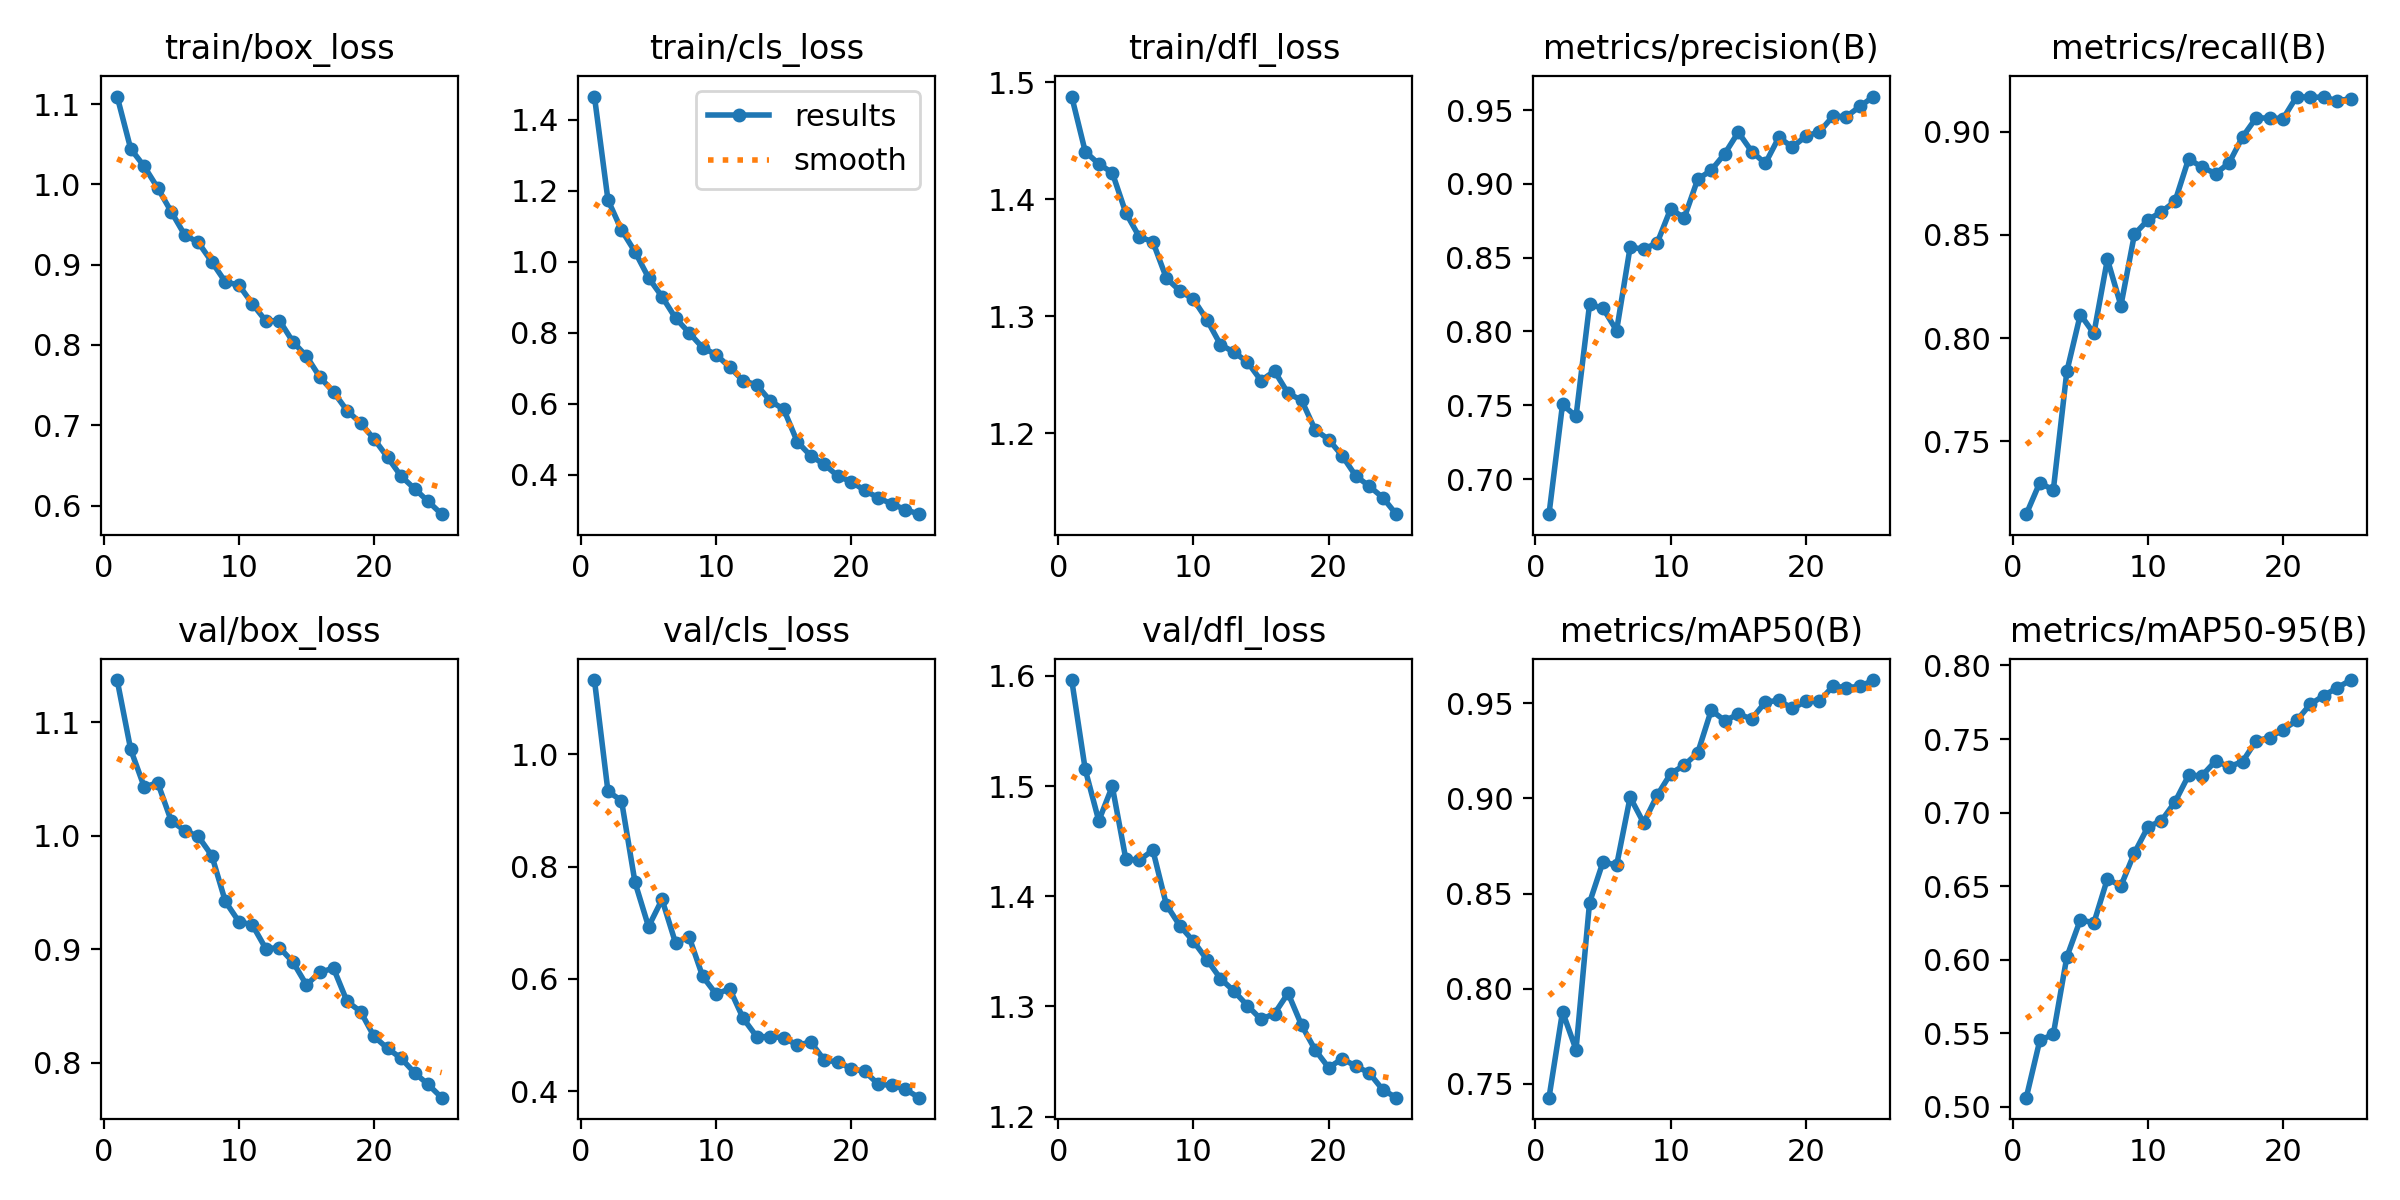

The data file committed next to this chart (first rows):
epoch, time, train/box_loss, train/cls_loss, train/dfl_loss, metrics/precision(B), metrics/recall(B), metrics/mAP50(B), metrics/mAP50-95(B), val/box_loss, val/cls_loss, val/dfl_loss, lr/pg0, lr/pg1, lr/pg2
1, 938.9, 1.109, 1.465, 1.488, 0.6762, 0.7147, 0.7427, 0.5062, 1.137, 1.132, 1.596, 0.06674, 3.32924e-05, 3.32924e-05
2, 1705, 1.044, 1.174, 1.441, 0.7505, 0.73, 0.7879, 0.5451, 1.076, 0.9336, 1.515, 0.03344, 6.39873e-05, 6.39873e-05
3, 2473, 1.022, 1.09, 1.43, 0.7425, 0.7264, 0.7679, 0.5493, 1.043, 0.9173, 1.468, 0.000133, 9.20423e-05, 9.20423e-05
4, 3239, 0.9955, 1.028, 1.423, 0.8183, 0.7839, 0.8452, 0.6019, 1.047, 0.7718, 1.5, 8.812e-05, 8.812e-05, 8.812e-05
5, 4005, 0.9659, 0.9553, 1.388, 0.8158, 0.8115, 0.8668, 0.6272, 1.013, 0.6931, 1.434, 8.416e-05, 8.416e-05, 8.416e-05
6, 4771, 0.9369, 0.9019, 1.368, 0.8006, 0.8023, 0.8648, 0.625, 1.005, 0.7415, 1.433, 8.02e-05, 8.02e-05, 8.02e-05
7, 5533, 0.9277, 0.8415, 1.364, 0.8571, 0.8382, 0.9006, 0.6549, 0.9994, 0.6639, 1.442, 7.624e-05, 7.624e-05, 7.624e-05
8, 6298, 0.9035, 0.8003, 1.332, 0.8558, 0.8158, 0.8871, 0.6502, 0.9825, 0.675, 1.392, 7.228e-05, 7.228e-05, 7.228e-05
9, 7060, 0.8786, 0.7584, 1.322, 0.86, 0.8503, 0.9016, 0.6726, 0.9421, 0.6048, 1.373, 6.832e-05, 6.832e-05, 6.832e-05
10, 7826, 0.8746, 0.7385, 1.314, 0.8831, 0.8573, 0.913, 0.6903, 0.9243, 0.5731, 1.359, 6.436e-05, 6.436e-05, 6.436e-05
11, 8592, 0.8512, 0.7036, 1.297, 0.877, 0.8612, 0.9174, 0.6945, 0.9214, 0.5825, 1.342, 6.04e-05, 6.04e-05, 6.04e-05
12, 9357, 0.8298, 0.6653, 1.276, 0.9032, 0.8662, 0.924, 0.7072, 0.9003, 0.53, 1.325, 5.644e-05, 5.644e-05, 5.644e-05
13, 10122, 0.8305, 0.6534, 1.269, 0.9093, 0.8867, 0.9464, 0.7252, 0.9014, 0.4974, 1.314, 5.248e-05, 5.248e-05, 5.248e-05
14, 10887, 0.804, 0.6086, 1.261, 0.9205, 0.8829, 0.9409, 0.7251, 0.8887, 0.4973, 1.301, 4.852e-05, 4.852e-05, 4.852e-05
15, 11650, 0.7861, 0.5847, 1.245, 0.935, 0.8797, 0.9443, 0.7351, 0.8685, 0.4959, 1.288, 4.456e-05, 4.456e-05, 4.456e-05
16, 12418, 0.7598, 0.4935, 1.253, 0.9219, 0.8849, 0.9418, 0.7312, 0.8798, 0.4823, 1.293, 4.06e-05, 4.06e-05, 4.06e-05
17, 13181, 0.7415, 0.4536, 1.234, 0.9139, 0.8975, 0.9506, 0.7347, 0.8832, 0.4878, 1.312, 3.664e-05, 3.664e-05, 3.664e-05
18, 13946, 0.7183, 0.4297, 1.228, 0.9316, 0.9067, 0.9515, 0.7489, 0.854, 0.4557, 1.283, 3.268e-05, 3.268e-05, 3.268e-05
19, 14713, 0.7028, 0.3966, 1.203, 0.9249, 0.9066, 0.9473, 0.751, 0.845, 0.4524, 1.261, 2.872e-05, 2.872e-05, 2.872e-05
20, 15480, 0.6829, 0.3808, 1.194, 0.9324, 0.9064, 0.951, 0.7564, 0.823, 0.4405, 1.244, 2.476e-05, 2.476e-05, 2.476e-05
21, 16246, 0.6601, 0.3562, 1.181, 0.9353, 0.917, 0.9511, 0.7626, 0.8125, 0.4354, 1.252, 2.08e-05, 2.08e-05, 2.08e-05
22, 17012, 0.6366, 0.3354, 1.163, 0.9458, 0.9166, 0.9589, 0.7736, 0.8038, 0.4126, 1.246, 1.684e-05, 1.684e-05, 1.684e-05
23, 17778, 0.621, 0.318, 1.155, 0.9457, 0.9168, 0.9583, 0.7795, 0.791, 0.4111, 1.24, 1.288e-05, 1.288e-05, 1.288e-05
24, 18544, 0.6052, 0.3025, 1.145, 0.9526, 0.915, 0.9588, 0.7849, 0.7807, 0.4039, 1.224, 8.92e-06, 8.92e-06, 8.92e-06
25, 19309, 0.5893, 0.2895, 1.131, 0.9592, 0.916, 0.9622, 0.7901, 0.7691, 0.3889, 1.217, 4.96e-06, 4.96e-06, 4.96e-06
